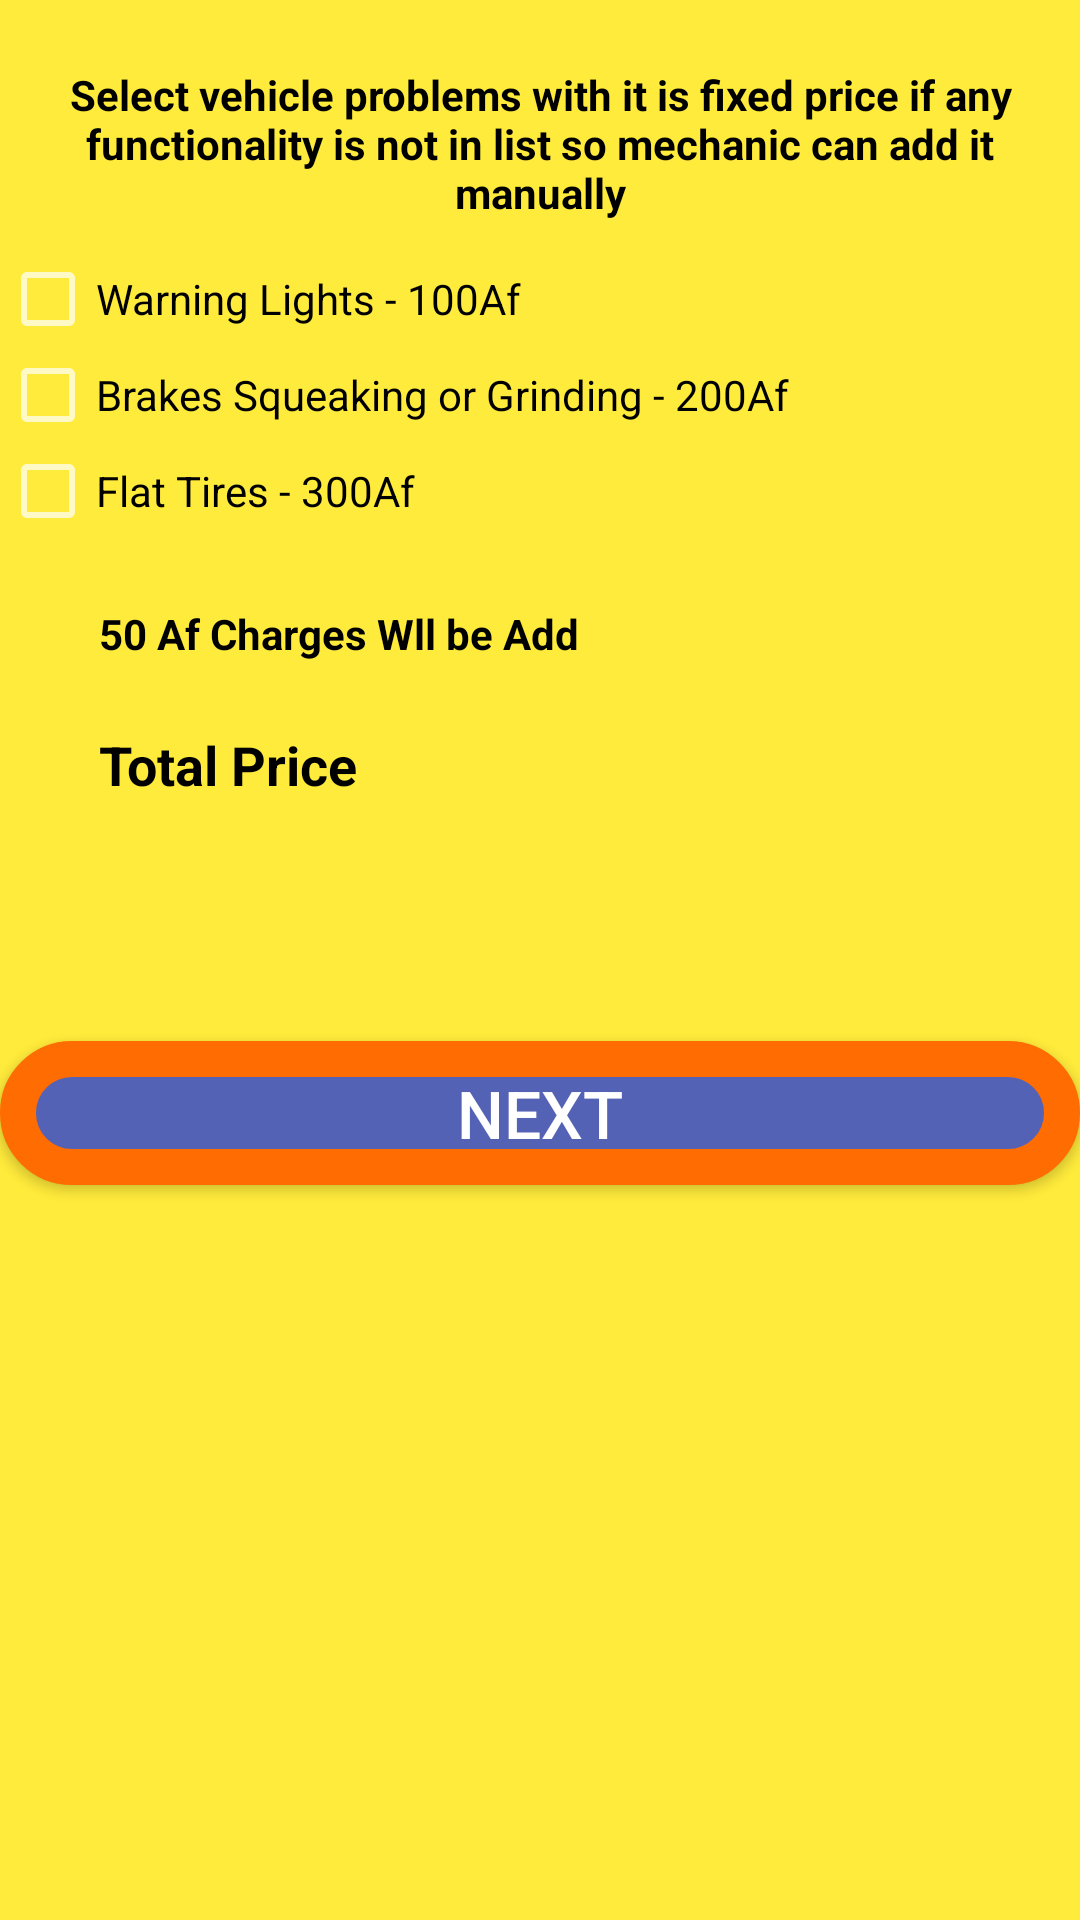

Android layout source for this screen:
<!-- AndroidManifest.xml: application theme Theme.EMechanic -->
<!-- res/layout/activity_on_spote_sale.xml -->
<?xml version="1.0" encoding="utf-8"?>
<LinearLayout
    xmlns:android="http://schemas.android.com/apk/res/android"
    xmlns:app="http://schemas.android.com/apk/res-auto"
    xmlns:tools="http://schemas.android.com/tools"
    android:layout_width="match_parent"
    android:layout_height="match_parent"
    android:background="@color/background"
    android:orientation="vertical"
    tools:context=".OnSopteSale.OnSpoteSale">


    <TextView
        android:id="@+id/textView1"
        android:layout_width="wrap_content"
        android:layout_height="wrap_content"
        android:textStyle="bold"
        android:layout_marginTop="22dp"
        android:layout_marginBottom="10dp"
        android:textColor="@color/black"
        android:textAlignment="center"
        android:textSize="14sp"
        android:text="@string/spote_msg"
        android:gravity="center_horizontal" />

    <CheckBox
        android:id="@+id/cbb1"
        android:layout_width="wrap_content"
        android:layout_height="wrap_content"
        android:text="Warning Lights - 100Af"
        android:textColor="@color/black"
        android:onClick="onCheckBoxClicked"
        />

    <CheckBox
        android:id="@+id/cbb2"
        android:layout_width="wrap_content"
        android:layout_height="wrap_content"
        android:onClick="onCheckBoxClicked"
        android:text="Brakes Squeaking or Grinding - 200Af"
        android:textColor="@color/black"
        />

    <CheckBox
        android:id="@+id/cbb3"
        android:layout_width="wrap_content"
        android:layout_height="wrap_content"
        android:onClick="onCheckBoxClicked"
        android:textColor="@color/black"
        android:text="Flat Tires - 300Af"
        />

    
    
    
  

  <TextView
      android:id="@+id/charges1"
      android:layout_width="wrap_content"
      android:layout_height="wrap_content"
      android:layout_marginLeft="33dp"
      android:layout_marginTop="22dp"
      android:text="50 Af Charges Wll be Add"
      android:textColor="@color/black"
      android:textStyle="bold"/>


  <TextView
      android:id="@+id/total"
      android:layout_width="wrap_content"
      android:layout_height="wrap_content"
      android:layout_marginStart="33dp"
      android:layout_marginLeft="33dp"
      android:layout_marginTop="22dp"
      android:text="Total Price"
      android:textStyle="bold"
      android:textColor="@color/black"
      android:textSize="18sp"
      app:layout_constraintStart_toStartOf="parent"
      app:layout_constraintTop_toBottomOf="@+id/textView3" />


  <Button
      android:id="@+id/next_button"
      android:layout_width="match_parent"
      android:layout_height="wrap_content"
      android:text="Next"
      android:textSize="22sp"
      android:textColor="#ffffff"
      android:layout_marginTop="80dp"
      android:background="@drawable/button_rounded1"
      />

</LinearLayout>
<!-- resources referenced by this layout -->
<resources>
  <color name="background">#FFEB3B</color>
  <color name="black">#FF000000</color>
  <!-- drawable button_rounded1 (drawable) -->
  <?xml version="1.0" encoding="utf-8"?>
  <shape xmlns:android="http://schemas.android.com/apk/res/android">
      android:shape="rectangle">
  
      <corners android:radius="400dp" />
  
      <solid android:color="@color/blue" />
      <stroke
          android:width="12dip"
          android:color="@color/colorAccent" />
  
  </shape>
  <!-- drawable custom_input (drawable) -->
  <?xml version="1.0" encoding="utf-8"?>
  <selector xmlns:android="http://schemas.android.com/apk/res/android">
  <item android:state_enabled="true" android:state_focused="true">
      <shape android:shape="rectangle">
          <solid android:color="#fff"/>
          <corners android:radius="10dp"/>
          <stroke android:color="@color/colorPrimary" android:width="1dp"/>
      </shape>
  </item>
      <item android:state_enabled="true">
          <shape android:shape="rectangle">
              <solid android:color="#fff"/>
              <corners android:radius="10dp"/>
              <stroke android:color="@android:color/darker_gray" android:width="1dp"/>
          </shape>
      </item>
  </selector>
  <string name="spote_msg">Select vehicle problems with it is fixed price
          if any functionality is not in list so mechanic can add it manually</string>
  <style name="Theme.EMechanic" parent="Theme.AppCompat.NoActionBar">
          
          <item name="colorPrimary">@color/purple_500</item>
          <item name="colorPrimaryVariant">@color/purple_700</item>
          <item name="colorOnPrimary">@color/white</item>
          
          <item name="colorSecondary">@color/teal_200</item>
          <item name="colorSecondaryVariant">@color/teal_700</item>
          <item name="colorOnSecondary">@color/black</item>
          
          <item name="android:statusBarColor" tools:targetApi="l">?attr/colorPrimaryVariant</item>
          
      </style>
  <color name="blue">#5462B5</color>
  <color name="colorAccent">#FF6c02</color>
  <color name="colorPrimary">#2D383F</color>
  <color name="purple_500">#FF6200EE</color>
  <color name="purple_700">#FF3700B3</color>
  <color name="white">#FFFFFFFF</color>
  <color name="teal_200">#FF03DAC5</color>
  <color name="teal_700">#FF018786</color>
</resources>
